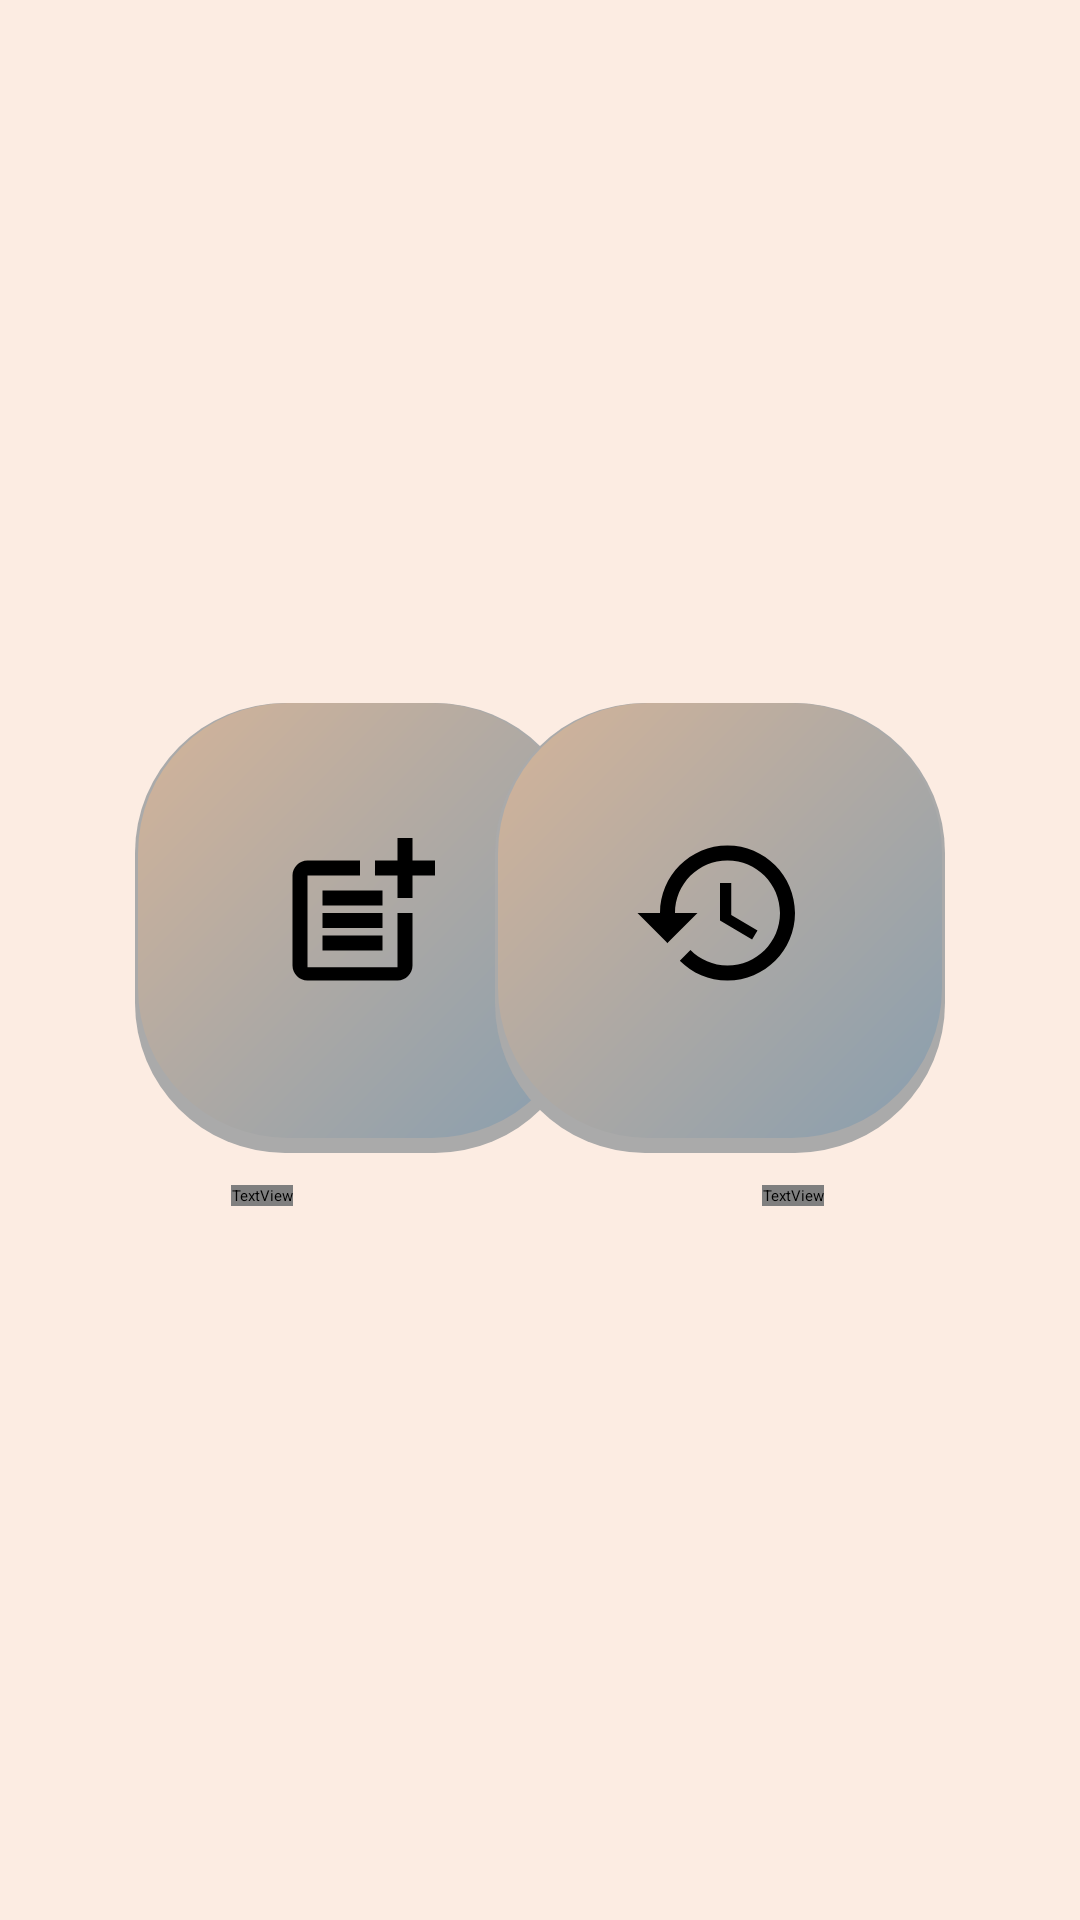

Produce the Android XML layout that renders to this screen, including the resource entries it uses.
<!-- AndroidManifest.xml: application theme Theme.ProyekAkhirPSI -->
<!-- res/layout/fragment_home.xml -->
<?xml version="1.0" encoding="utf-8"?>
<androidx.constraintlayout.widget.ConstraintLayout xmlns:android="http://schemas.android.com/apk/res/android"
    xmlns:app="http://schemas.android.com/apk/res-auto"
    xmlns:tools="http://schemas.android.com/tools"
    android:layout_width="match_parent"
    android:layout_height="match_parent"
    android:background="#FCECE2"
    tools:context=".ui.home.HomeFragment" >

    <Button
        android:id="@+id/btntambahjanji"
        android:layout_width="150dp"
        android:layout_height="150dp"
        android:layout_marginStart="45dp"
        android:background="@drawable/btnaddjanji"
        android:drawableTop="@drawable/vtambahjanji"
        android:paddingTop="40dp"
        android:textColor="#000"
        android:textStyle="bold"
        app:layout_constraintBottom_toBottomOf="parent"
        app:layout_constraintStart_toStartOf="parent"
        app:layout_constraintTop_toTopOf="parent"
        app:layout_constraintVertical_bias="0.478"></Button>

    <Button
        android:id="@+id/btnriwayat"
        android:layout_width="150dp"
        android:layout_height="150dp"
        android:layout_marginEnd="45dp"
        android:background="@drawable/btnaddjanji"
        android:drawableTop="@drawable/vhistory"
        android:paddingTop="40dp"
        android:textColor="#000"
        android:textStyle="bold"
        app:layout_constraintBottom_toBottomOf="parent"
        app:layout_constraintEnd_toEndOf="parent"
        app:layout_constraintTop_toTopOf="parent"
        app:layout_constraintVertical_bias="0.478"></Button>

    <TextView
        android:id="@+id/tvaddjanji"
        android:layout_width="wrap_content"
        android:layout_height="wrap_content"
        android:fontFamily="@font/montserrat"
        android:text="Tambah Janji"
        android:textColor="#000000"
        android:textStyle="bold"
        app:layout_constraintBottom_toBottomOf="parent"
        app:layout_constraintEnd_toEndOf="parent"
        app:layout_constraintHorizontal_bias="0.227"
        app:layout_constraintStart_toStartOf="parent"
        app:layout_constraintTop_toTopOf="parent"
        app:layout_constraintVertical_bias="0.624" />

    <TextView
        android:id="@+id/tvriwayat"
        android:layout_width="wrap_content"
        android:layout_height="wrap_content"
        android:fontFamily="@font/montserrat"
        android:text="Riwayat"
        android:textColor="#000000"
        android:textStyle="bold"
        app:layout_constraintBottom_toBottomOf="parent"
        app:layout_constraintEnd_toEndOf="parent"
        app:layout_constraintHorizontal_bias="0.749"
        app:layout_constraintStart_toStartOf="parent"
        app:layout_constraintTop_toTopOf="parent"
        app:layout_constraintVertical_bias="0.624" />

</androidx.constraintlayout.widget.ConstraintLayout>
<!-- resources referenced by this layout -->
<resources>
  <!-- drawable btnaddjanji (drawable) -->
  <?xml version="1.0" encoding="utf-8"?>
  <layer-list xmlns:android="http://schemas.android.com/apk/res/android">
      <item >
          <shape android:shape="rectangle">
              <solid android:color="@android:color/darker_gray" />
              <corners android:radius="50dp"/>
          </shape>
      </item>
      <item android:right="1dp" android:left="1dp" android:bottom="5dp">
          <shape android:shape="rectangle">
              <gradient
                  android:angle="135"
                  android:type="linear"
                  android:endColor="#D4B499"
                  android:startColor="#889EAF"
                  android:useLevel="false"/>
  
              <corners
                  android:radius="50dp"/>
          </shape>
      </item>
  </layer-list>
  <!-- drawable vhistory (drawable) -->
  <vector android:height="60dp"
      android:viewportHeight="24" android:viewportWidth="24"
      android:width="60dp" xmlns:android="http://schemas.android.com/apk/res/android">
      <path android:fillColor="@android:color/black" android:pathData="M13,3c-4.97,0 -9,4.03 -9,9L1,12l3.89,3.89 0.07,0.14L9,12L6,12c0,-3.87 3.13,-7 7,-7s7,3.13 7,7 -3.13,7 -7,7c-1.93,0 -3.68,-0.79 -4.94,-2.06l-1.42,1.42C8.27,19.99 10.51,21 13,21c4.97,0 9,-4.03 9,-9s-4.03,-9 -9,-9zM12,8v5l4.28,2.54 0.72,-1.21 -3.5,-2.08L13.5,8L12,8z"/>
  </vector>
  <!-- drawable vtambahjanji (drawable) -->
  <vector android:height="60dp"
      android:viewportHeight="24" android:viewportWidth="24"
      android:width="60dp" xmlns:android="http://schemas.android.com/apk/res/android">
      <path android:fillColor="@android:color/black" android:pathData="M17,19.22H5V7h7V5H5C3.9,5 3,5.9 3,7v12c0,1.1 0.9,2 2,2h12c1.1,0 2,-0.9 2,-2v-7h-2V19.22z"/>
      <path android:fillColor="@android:color/black" android:pathData="M19,2h-2v3h-3c0.01,0.01 0,2 0,2h3v2.99c0.01,0.01 2,0 2,0V7h3V5h-3V2z"/>
      <path android:fillColor="@android:color/black" android:pathData="M7,9h8v2h-8z"/>
      <path android:fillColor="@android:color/black" android:pathData="M7,12l0,2l8,0l0,-2l-3,0z"/>
      <path android:fillColor="@android:color/black" android:pathData="M7,15h8v2h-8z"/>
  </vector>
  <style name="Theme.ProyekAkhirPSI" parent="Theme.MaterialComponents.DayNight.DarkActionBar">
          
          <item name="colorPrimary">@color/dark_beige</item>
          <item name="colorPrimaryVariant">@color/purple_700</item>
          <item name="colorOnPrimary">@color/black</item>
          
          <item name="colorSecondary">@color/teal_200</item>
          <item name="colorSecondaryVariant">@color/teal_200</item>
          <item name="colorOnSecondary">@color/light_beige</item>
          
          <item name="android:statusBarColor" tools:targetApi="l">?attr/colorPrimaryVariant</item>
          
      </style>
  <color name="dark_beige">#EDB17F</color>
  <color name="purple_700">#FF3700B3</color>
  <color name="black">#FF000000</color>
  <color name="teal_200">#FF03DAC5</color>
  <color name="light_beige">#F3D5C0</color>
</resources>
